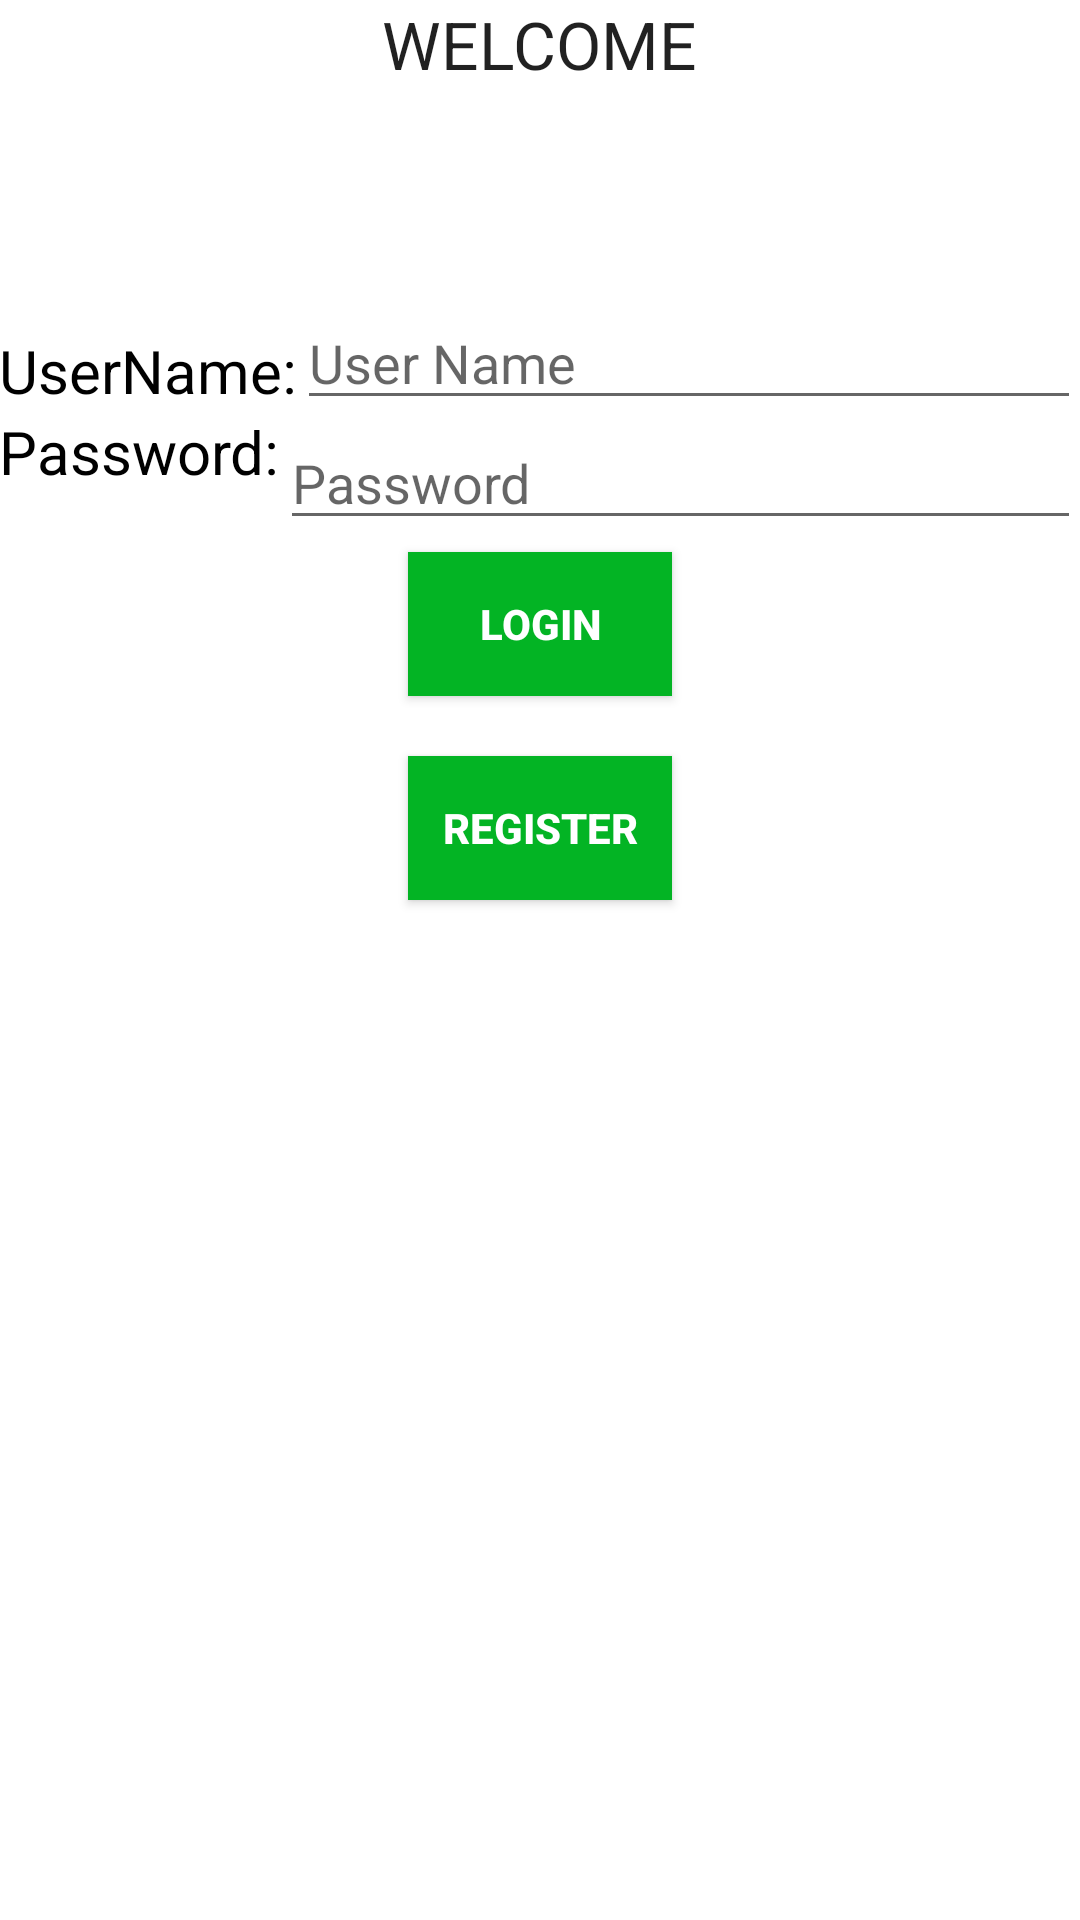

Layout XML and referenced resources for this Android screen:
<!-- AndroidManifest.xml: application theme Theme.BussTrack -->
<!-- res/layout/activity_main.xml -->
<?xml version="1.0" encoding="utf-8"?>
<RelativeLayout xmlns:android="http://schemas.android.com/apk/res/android"
    xmlns:tools="http://schemas.android.com/tools"
    android:layout_width="match_parent"
    android:layout_height="match_parent"
    android:paddingBottom="@dimen/activity_vertical_margin"
    android:paddingLeft="@dimen/activity_horizontal_margin"
    android:paddingRight="@dimen/activity_horizontal_margin"
    android:paddingTop="@dimen/activity_vertical_margin"
    tools:context="com.example.busstrack.MainActivity">

    

    <TextView
        android:layout_width="wrap_content"
        android:layout_height="wrap_content"
        android:textAppearance="?android:attr/textAppearanceLarge"
        android:text="WELCOME"
        android:id="@+id/textView3"
        android:layout_alignParentTop="true"
        android:layout_centerHorizontal="true" />

    

    <TextView
        android:id="@+id/userName"
        android:layout_width="wrap_content"
        android:layout_height="wrap_content"
        android:layout_marginLeft="@dimen/activity_horizontal_margin"
        android:layout_marginTop="110dp"
        android:text="UserName:"
        android:textColor="#000000"
        android:textSize="20sp" />

    

    <TextView
        android:id="@+id/password"
        android:layout_width="wrap_content"
        android:layout_height="wrap_content"
        android:layout_below="@+id/userName"
        android:layout_margin="@dimen/activity_horizontal_margin"
        android:text="Password:"
        android:textColor="#000000"
        android:textSize="20sp" />

    

    <EditText
        android:id="@+id/edt_userName"
        android:layout_width="fill_parent"
        android:layout_height="40dp"
        android:layout_marginLeft="@dimen/activity_horizontal_margin"
        android:layout_marginTop="100dp"
        android:layout_toRightOf="@+id/userName"
        android:hint="User Name" />

    

    <EditText
        android:id="@+id/edt_password"
        android:layout_width="fill_parent"
        android:layout_height="40dp"
        android:layout_below="@+id/edt_userName"
        android:layout_centerVertical="true"
        android:layout_toRightOf="@+id/password"
        android:hint="Password" />

    

    <Button
        android:id="@+id/btnLogin"
        android:layout_width="wrap_content"
        android:layout_height="wrap_content"
        android:layout_below="@+id/password"
        android:layout_centerHorizontal="true"
        android:layout_marginTop="20dp"
        android:background="#03B424"
        android:text="Login"
        android:textColor="#ffffff"
        android:textStyle="bold" />

    <Button
        android:id="@+id/btnRegister"
        android:layout_width="wrap_content"
        android:layout_height="wrap_content"
        android:layout_below="@+id/btnLogin"
        android:layout_centerHorizontal="true"
        android:layout_marginTop="20dp"
        android:background="#03B424"
        android:text="Register"
        android:textColor="#ffffff"
        android:textStyle="bold" />
</RelativeLayout>
<!-- resources referenced by this layout -->
<resources>
  <style name="Theme.BussTrack" parent="Theme.MaterialComponents.DayNight.DarkActionBar">
          
          <item name="colorPrimary">@color/purple_500</item>
          <item name="colorPrimaryVariant">@color/purple_700</item>
          <item name="colorOnPrimary">@color/white</item>
          
          <item name="colorSecondary">@color/teal_200</item>
          <item name="colorSecondaryVariant">@color/teal_700</item>
          <item name="colorOnSecondary">@color/black</item>
          
          <item name="android:statusBarColor" tools:targetApi="l">?attr/colorPrimaryVariant</item>
          
      </style>
  <color name="purple_500">#FF6200EE</color>
  <color name="purple_700">#FF3700B3</color>
  <color name="white">#FFFFFFFF</color>
  <color name="teal_200">#FF03DAC5</color>
  <color name="teal_700">#FF018786</color>
  <color name="black">#FF000000</color>
</resources>
